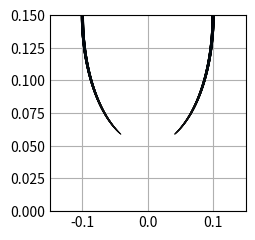

Source code (Python):
#caps lock is constant
#x axis is where the magnets are line up on, z is up down 
import math
import numpy as np
import matplotlib.pyplot as plt

PENDULUM_MASS = 0.001653 #kg, includes magnet + hanging mass
STRING_LENGTH = 0.1 #m
HOVER_HEIGHT = 0.05 #m, height of magnet above ground when at rest & no magnets underneath
DIPOLE_MOMENT = 0.09 #Am^2 
BASE_DIPOLE_MOMENT = 1.81
MAGNET_DISTANCE_FROM_ORIGIN = 0.05 #m

GRAVITY_ACCELERATION = 9.81 #m/s^2s
MU_NAUGHT = 4*math.pi*1e-7 
MAGNET_SIZE = 0.9 #cm


#iteration constants (cm)
X_LOWER_BOUND = -10
X_UPPER_BOUND = 10
Y_LOWER_BOUND = -4
Y_UPPER_BOUND = 4
Z_LOWER_BOUND = 0
Z_UPPER_BOUND = 25
DEGREES_LOWER_BOUND = -90 #left (towards -x side) and 0 points to the bottom middle
DEGREES_UPPER_BOUND = 90
ITERATION_STEP = 0.1 #final should be around .1, big num for debug only

def normalize(v):
    norm = np.linalg.norm(v)
    if norm == 0: 
       return v
    return v / norm

def degreeToCoordinate (deg)->tuple:
    x = math.sin(math.radians(deg))*STRING_LENGTH
    z = HOVER_HEIGHT+STRING_LENGTH-math.cos(math.radians(deg))*STRING_LENGTH
    y = 0 #assuming one directional pendulum
    return (x,y,z)

def calculateDipole(x,y,z,d=DIPOLE_MOMENT)->np.ndarray:
    pendulum_string = np.array([0-x,0-y,HOVER_HEIGHT+STRING_LENGTH-z]) #direction from magnet to pivot
    unit = pendulum_string/np.linalg.norm(pendulum_string)
    return unit*d

#relative to base magnet or field producing dipole
def calculateR(bx,by,bz,x,y,z)->tuple:
    return (x-bx,y-by,z-bz)

def calculateMagneticField(mx,my,mz,r)->np.ndarray:
    m = np.array([mx,my,mz])
    r = np.array([r[0],r[1],r[2]])
    return MU_NAUGHT/(4*math.pi)*(3*np.dot(m,normalize(r))*normalize(r)-m)/(np.linalg.norm(r)**3)

def calculateMagneticPotentialEnergy (x,y,z)->float:
    b_left = calculateMagneticField(0,0,BASE_DIPOLE_MOMENT,calculateR(-MAGNET_DISTANCE_FROM_ORIGIN,0,0,x,y,z))
    #print("left magnet field",b_left)
    b_right = calculateMagneticField(0,0,BASE_DIPOLE_MOMENT,calculateR(MAGNET_DISTANCE_FROM_ORIGIN,0,0,x,y,z))
    #print("right magnet field",b_right)
    #print("r", calculateR(MAGNET_DISTANCE_FROM_ORIGIN,0,0,x,y,z))
    dipole = calculateDipole(x,y,z)
    return np.dot(-dipole,b_left) + np.dot(-dipole,b_right) #is this even in joules


min_energy = 0
first_iteration = True
best_location = (0,0,0)
best_gravitational_potential_energy = 0
best_magnetic_potential_energy = 0

#plot out pendulum points
plt.style.use('_mpl-gallery')
fig, ax = plt.subplots()
x_points = np.empty_like(np.linspace(DEGREES_LOWER_BOUND,DEGREES_UPPER_BOUND, num = int((DEGREES_UPPER_BOUND-DEGREES_LOWER_BOUND)/ITERATION_STEP)+1))
y_points = np.empty_like(x_points) #actually z in calculations, y for simplicity (2d plotting)
energy_points = np.empty_like(x_points)
it = 0

#iterate deg bc assuming one directional pendulum        
for deg in np.linspace(DEGREES_LOWER_BOUND,DEGREES_UPPER_BOUND, num = int((DEGREES_UPPER_BOUND-DEGREES_LOWER_BOUND)/ITERATION_STEP)+1):
    print(deg)    
    print(degreeToCoordinate(deg))
    
    (magnet_x,magnet_y,magnet_z) = degreeToCoordinate(deg)       
    gravitational_potential_energy = PENDULUM_MASS*GRAVITY_ACCELERATION*(magnet_z-HOVER_HEIGHT)
    kinetic_energy = 0
    magnetic_potential_energy = calculateMagneticPotentialEnergy(magnet_x,magnet_y,magnet_z)
    energy = gravitational_potential_energy+kinetic_energy+magnetic_potential_energy
    print("gravity PE ",gravitational_potential_energy)
    print("magnetic PE ",magnetic_potential_energy)
    
    x_points[it] = magnet_x
    y_points[it] = magnet_z
    energy_points[it] = energy*2000 
    it+=1
    
    if first_iteration:
        min_energy = energy
        best_location = (magnet_x,magnet_y,magnet_z)
        first_iteration = False
        best_gravitational_potential_energy = gravitational_potential_energy
        best_magnetic_potential_energy = magnetic_potential_energy
    if energy<min_energy:
        min_energy = energy
        best_location = (magnet_x,magnet_y,magnet_z)
        best_gravitational_potential_energy = gravitational_potential_energy
        best_magnetic_potential_energy = magnetic_potential_energy
    
#plot
ax.scatter(x_points, y_points, s=energy_points, c=energy_points, edgecolors=(0,0,0),linewidths=0.5)
ax.set(xlim=(-0.15, 0.15),ylim=(0, 0.15))
plt.show()

print("lowest energy location:")
print(best_location)
print("best: gravity PE ",best_gravitational_potential_energy)
print("best: magnetic PE ",best_magnetic_potential_energy)


#debug
#print(calculateMagneticPotentialEnergy(0.023465169756034628, 0, 0.03184674891072933))
#print(calculateMagneticPotentialEnergy(0.025, 0, 0.03184674891072933))



    

